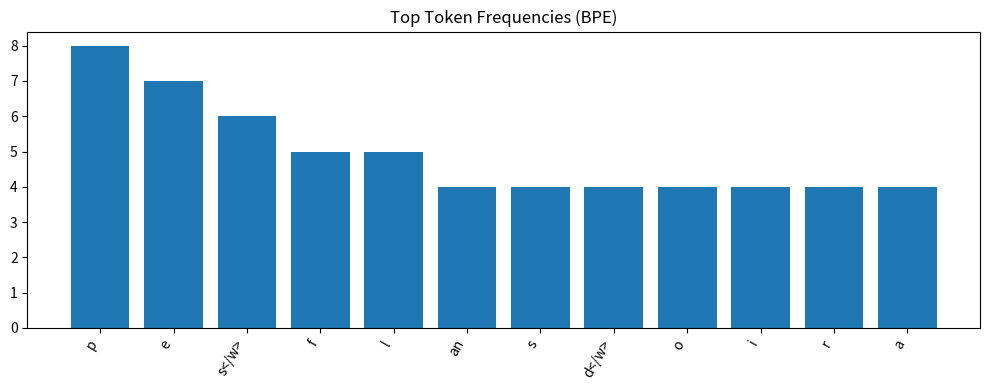

Here is the Python script that generated this plot:
from __future__ import annotations

import math
import re
from collections import Counter
from typing import Dict, List, Tuple


def pretokenize(text: str) -> List[str]:
    text = text.lower().strip()
    # Keep words and simple punctuation blocks.
    return re.findall(r"[a-z0-9]+|[^\w\s]", text)


def init_vocab(words: List[str]) -> Counter:
    # Word represented as tuple(chars + end marker)
    vocab = Counter()
    for w in words:
        vocab[tuple(list(w) + ["</w>"])] += 1
    return vocab


def get_pair_counts(vocab: Counter) -> Counter:
    pair_counts = Counter()
    for tokens, freq in vocab.items():
        for i in range(len(tokens) - 1):
            pair_counts[(tokens[i], tokens[i + 1])] += freq
    return pair_counts


def merge_pair(vocab: Counter, pair: Tuple[str, str]) -> Counter:
    new_vocab = Counter()
    a, b = pair
    merged = a + b

    for tokens, freq in vocab.items():
        i = 0
        out = []
        while i < len(tokens):
            if i < len(tokens) - 1 and tokens[i] == a and tokens[i + 1] == b:
                out.append(merged)
                i += 2
            else:
                out.append(tokens[i])
                i += 1
        new_vocab[tuple(out)] += freq

    return new_vocab


def train_bpe(corpus: List[str], num_merges: int = 50):
    words = []
    for line in corpus:
        words.extend([t for t in pretokenize(line) if re.match(r"[a-z0-9]+", t)])

    vocab = init_vocab(words)
    merges = []
    merge_freqs = []

    for _ in range(num_merges):
        pair_counts = get_pair_counts(vocab)
        if not pair_counts:
            break
        best_pair, best_count = pair_counts.most_common(1)[0]
        if best_count < 2:
            break
        vocab = merge_pair(vocab, best_pair)
        merges.append(best_pair)
        merge_freqs.append(best_count)

    return vocab, merges, merge_freqs


def build_token_set(vocab: Counter) -> Counter:
    c = Counter()
    for token_tuple, freq in vocab.items():
        for t in token_tuple:
            c[t] += freq
    return c


def encode_word(word: str, merges: List[Tuple[str, str]]) -> List[str]:
    tokens = list(word) + ["</w>"]
    merge_map = {p: i for i, p in enumerate(merges)}

    while True:
        pairs = [(tokens[i], tokens[i + 1]) for i in range(len(tokens) - 1)]
        candidates = [(merge_map[p], p) for p in pairs if p in merge_map]
        if not candidates:
            break
        _, best = min(candidates)

        i = 0
        out = []
        while i < len(tokens):
            if i < len(tokens) - 1 and (tokens[i], tokens[i + 1]) == best:
                out.append(tokens[i] + tokens[i + 1])
                i += 2
            else:
                out.append(tokens[i])
                i += 1
        tokens = out

    return tokens


def ascii_bar(values: List[Tuple[str, int]], width: int = 40) -> None:
    if not values:
        return
    max_v = max(v for _, v in values)
    for k, v in values:
        n = int((v / max_v) * width) if max_v else 0
        print(f"{k[:16]:>16} | {'#' * n} {v}")


def maybe_plot_bar(labels: List[str], vals: List[int], title: str) -> None:
    try:
        import matplotlib.pyplot as plt
    except Exception:
        print("matplotlib not available; showing ASCII chart instead")
        ascii_bar(list(zip(labels, vals)))
        return

    plt.figure(figsize=(10, 4))
    plt.bar(labels, vals)
    plt.title(title)
    plt.xticks(rotation=60, ha="right")
    plt.tight_layout()
    plt.show()


def compression_ratio(raw_words: List[str], merges: List[Tuple[str, str]]) -> float:
    before = sum(len(w) + 1 for w in raw_words)  # +1 for end marker
    after = sum(len(encode_word(w, merges)) for w in raw_words)
    return after / max(1, before)


if __name__ == "__main__":
    corpus = [
        "Transformers need good tokenization for efficient training.",
        "Tokenization quality changes sequence length and memory.",
        "BPE merges frequent pairs into larger subword units.",
        "Pure python tokenizer training helps understanding internals.",
        "Kaggle and Hugging Face workflows both depend on clean text pipelines.",
    ]

    vocab, merges, merge_freqs = train_bpe(corpus, num_merges=60)
    token_counts = build_token_set(vocab)

    print("Total merges learned:", len(merges))
    print("Top 10 merges:", merges[:10])

    top_tokens = token_counts.most_common(12)
    labels = [k for k, _ in top_tokens]
    vals = [v for _, v in top_tokens]
    maybe_plot_bar(labels, vals, "Top Token Frequencies (BPE)")

    words = []
    for line in corpus:
        words.extend([t for t in pretokenize(line) if re.match(r"[a-z0-9]+", t)])
    ratio = compression_ratio(words, merges)
    print("Compression ratio (after/before):", round(ratio, 4))

    sample = "tokenization"
    print("Encoded 'tokenization':", encode_word(sample, merges))


# TODO (Student Exercise)
for m in [10, 30, 60, 120]:
    vocab, merges, _ = train_bpe(corpus, num_merges=m)
    words = []
    for line in corpus:
        words.extend([t for t in pretokenize(line) if re.match(r'[a-z0-9]+', t)])
    print('merges', m, 'ratio', round(compression_ratio(words, merges), 4))
